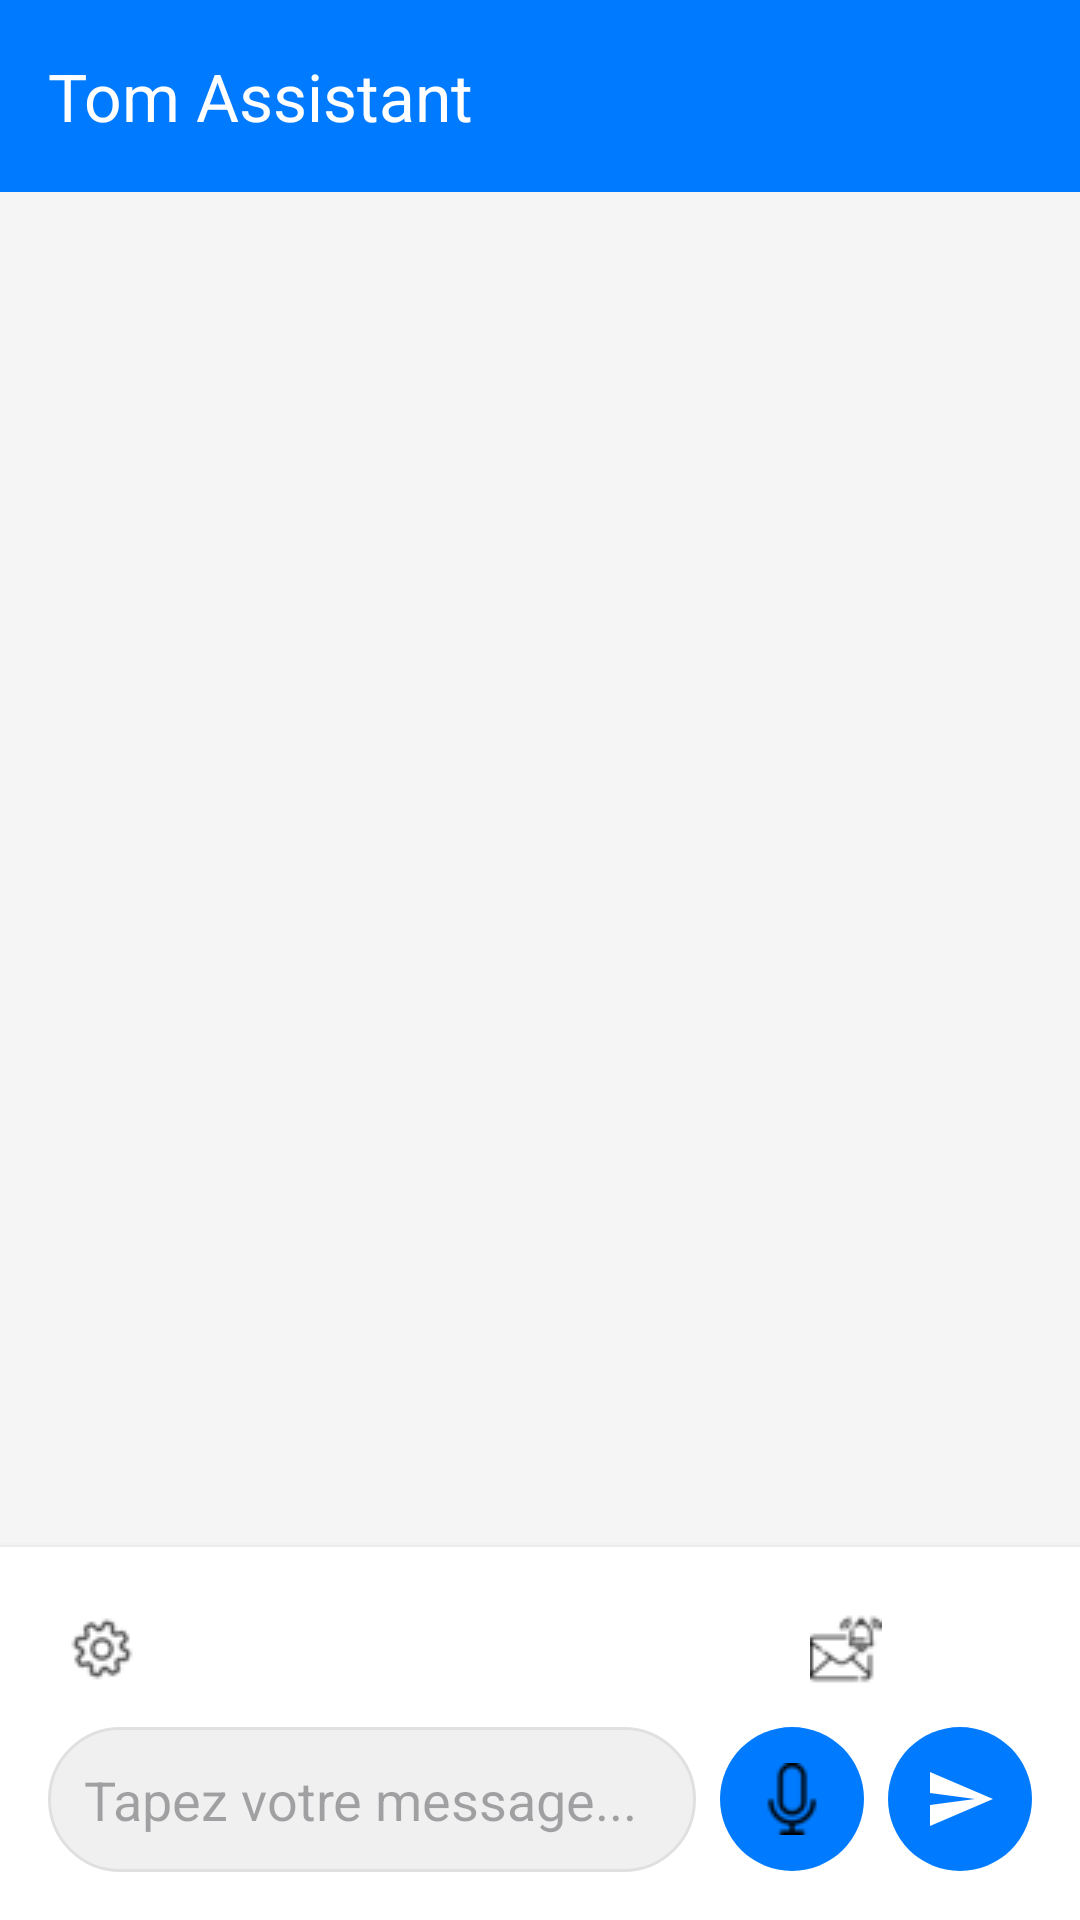

Here is an Android app screen rendered from its layout file. Give the layout XML and the strings, colors and styles it references.
<!-- AndroidManifest.xml: application theme Theme.TomAssistant -->
<!-- res/layout/activity_main.xml -->
<?xml version="1.0" encoding="utf-8"?>
<LinearLayout xmlns:android="http://schemas.android.com/apk/res/android"
    xmlns:app="http://schemas.android.com/apk/res-auto"
    android:layout_width="match_parent"
    android:layout_height="match_parent"
    android:orientation="vertical"
    android:background="#f5f5f5">

    
    <androidx.appcompat.widget.Toolbar
        android:id="@+id/toolbar"
        android:layout_width="match_parent"
        android:layout_height="?attr/actionBarSize"
        android:background="@color/primary_color"
        app:titleTextColor="@android:color/white"
        app:title="Tom Assistant" />

    
    <androidx.recyclerview.widget.RecyclerView
        android:id="@+id/rvChat"
        android:layout_width="match_parent"
        android:layout_height="0dp"
        android:layout_weight="1"
        android:padding="16dp"
        android:clipToPadding="false"
        android:scrollbars="vertical" />

    
    <LinearLayout
        android:layout_width="match_parent"
        android:layout_height="wrap_content"
        android:orientation="vertical"
        android:background="@android:color/white"
        android:elevation="4dp"
        android:padding="16dp">

        
        <LinearLayout
            android:layout_width="match_parent"
            android:layout_height="wrap_content"
            android:orientation="horizontal"
            android:gravity="center_vertical"
            android:layout_marginBottom="8dp">

            <ImageButton
                android:id="@+id/btnSettings"
                android:layout_width="36dp"
                android:layout_height="36dp"
                android:src="@drawable/ic_settings"
                android:background="?attr/selectableItemBackgroundBorderless"
                android:contentDescription="Settings" />

            <View
                android:layout_width="0dp"
                android:layout_height="1dp"
                android:layout_weight="1" />

            <TextView
                android:id="@+id/tvTasksCounter"
                android:layout_width="wrap_content"
                android:layout_height="wrap_content"
                android:text="0"
                android:background="@drawable/tasks_counter_background"
                android:textColor="@android:color/white"
                android:textSize="12sp"
                android:gravity="center"
                android:minWidth="20dp"
                android:minHeight="20dp"
                android:layout_marginEnd="4dp"
                android:visibility="gone" />

            <ImageButton
                android:id="@+id/btnTasks"
                android:layout_width="36dp"
                android:layout_height="36dp"
                android:src="@drawable/ic_tasks"
                android:background="?attr/selectableItemBackgroundBorderless"
                android:contentDescription="Tasks"
                android:layout_marginEnd="8dp" />

            <ImageButton
                android:id="@+id/btnReset"
                android:layout_width="36dp"
                android:layout_height="36dp"
                android:src="@drawable/ic_refresh"
                android:background="?attr/selectableItemBackgroundBorderless"
                android:contentDescription="Reset conversation" />

        </LinearLayout>

        
        <LinearLayout
            android:layout_width="match_parent"
            android:layout_height="wrap_content"
            android:orientation="horizontal"
            android:gravity="center_vertical">

            <EditText
                android:id="@+id/etMessage"
                android:layout_width="0dp"
                android:layout_height="wrap_content"
                android:layout_weight="1"
                android:hint="Tapez votre message..."
                android:minHeight="48dp"
                android:padding="12dp"
                android:background="@drawable/message_input_background"
                android:maxLines="4"
                android:inputType="textMultiLine|textCapSentences"
                android:layout_marginEnd="8dp" />

            <ImageButton
                android:id="@+id/btnVoice"
                android:layout_width="48dp"
                android:layout_height="48dp"
                android:src="@drawable/ic_mic"
                android:background="@drawable/voice_button_background"
                android:contentDescription="Voice input"
                android:layout_marginEnd="8dp" />

            <ImageButton
                android:id="@+id/btnSend"
                android:layout_width="48dp"
                android:layout_height="48dp"
                android:src="@drawable/ic_send"
                android:background="@drawable/send_button_background"
                android:contentDescription="Send message"
                android:enabled="false" />

        </LinearLayout>

    </LinearLayout>

    
    <LinearLayout
        android:id="@+id/tasksPanel"
        android:layout_width="match_parent"
        android:layout_height="200dp"
        android:orientation="vertical"
        android:background="@android:color/white"
        android:elevation="8dp"
        android:padding="16dp"
        android:visibility="gone">

        <TextView
            android:layout_width="match_parent"
            android:layout_height="wrap_content"
            android:text="Background Tasks"
            android:textStyle="bold"
            android:textSize="16sp"
            android:layout_marginBottom="8dp" />

        <androidx.recyclerview.widget.RecyclerView
            android:id="@+id/rvTasks"
            android:layout_width="match_parent"
            android:layout_height="match_parent" />

    </LinearLayout>

    
    <LinearLayout
        android:id="@+id/settingsPanel"
        android:layout_width="match_parent"
        android:layout_height="wrap_content"
        android:orientation="vertical"
        android:background="@android:color/white"
        android:elevation="8dp"
        android:padding="16dp"
        android:visibility="gone">

        <TextView
            android:layout_width="match_parent"
            android:layout_height="wrap_content"
            android:text="Settings"
            android:textStyle="bold"
            android:textSize="16sp"
            android:layout_marginBottom="16dp" />

        <LinearLayout
            android:layout_width="match_parent"
            android:layout_height="wrap_content"
            android:orientation="horizontal"
            android:gravity="center_vertical"
            android:layout_marginBottom="12dp">

            <TextView
                android:layout_width="0dp"
                android:layout_height="wrap_content"
                android:layout_weight="1"
                android:text="Language" />

            <Button
                android:id="@+id/btnLanguageFr"
                android:layout_width="wrap_content"
                android:layout_height="36dp"
                android:text="FR"
                android:layout_marginEnd="8dp"
                style="@style/Widget.MaterialComponents.Button.OutlinedButton" />

            <Button
                android:id="@+id/btnLanguageEn"
                android:layout_width="wrap_content"
                android:layout_height="36dp"
                android:text="EN"
                style="@style/Widget.MaterialComponents.Button.OutlinedButton" />

        </LinearLayout>

        <androidx.appcompat.widget.SwitchCompat
            android:id="@+id/switchSound"
            android:layout_width="match_parent"
            android:layout_height="wrap_content"
            android:text="Sound enabled"
            android:layout_marginBottom="12dp" />

        <androidx.appcompat.widget.SwitchCompat
            android:id="@+id/switchAutoSubmit"
            android:layout_width="match_parent"
            android:layout_height="wrap_content"
            android:text="Auto-submit voice input"
            android:layout_marginBottom="16dp" />

        <Button
            android:id="@+id/btnLogout"
            android:layout_width="match_parent"
            android:layout_height="wrap_content"
            android:text="Logout"
            android:backgroundTint="@color/error_color" />

    </LinearLayout>

</LinearLayout>
<!-- resources referenced by this layout -->
<resources>
  <color name="error_color">#FF5722</color>
  <color name="primary_color">#007BFF</color>
  <!-- drawable ic_mic: png bitmap (drawable, 711 bytes) -->
  <!-- drawable ic_send (drawable) -->
  <?xml version="1.0" encoding="utf-8"?>
  <vector xmlns:android="http://schemas.android.com/apk/res/android"
      android:width="24dp"
      android:height="24dp"
      android:viewportWidth="24"
      android:viewportHeight="24">
      <path
          android:fillColor="@android:color/white"
          android:pathData="M2,21l21,-9L2,3v7l15,2 -15,2v7z" />
  </vector>
  <!-- drawable ic_settings: png bitmap (drawable, 867 bytes) -->
  <!-- drawable ic_tasks: png bitmap (drawable, 829 bytes) -->
  <!-- drawable message_input_background (drawable) -->
  <?xml version="1.0" encoding="utf-8"?>
  <shape xmlns:android="http://schemas.android.com/apk/res/android">
      <solid android:color="#F0F0F0" />
      <corners android:radius="24dp" />
      <stroke android:width="1dp" android:color="#E0E0E0" />
  </shape>
  <!-- drawable send_button_background (drawable) -->
  <?xml version="1.0" encoding="utf-8"?>
  <selector xmlns:android="http://schemas.android.com/apk/res/android">
      <item android:state_enabled="true">
          <shape android:shape="oval">
              <solid android:color="#007BFF" />
          </shape>
      </item>
      <item android:state_enabled="false">
          <shape android:shape="oval">
              <solid android:color="#CCCCCC" />
          </shape>
      </item>
  </selector>
  <!-- drawable voice_button_background (drawable) -->
  <?xml version="1.0" encoding="utf-8"?>
  <selector xmlns:android="http://schemas.android.com/apk/res/android">
      <item android:state_pressed="true">
          <shape android:shape="oval">
              <solid android:color="#FFA500" />
          </shape>
      </item>
      <item>
          <shape android:shape="oval">
              <solid android:color="#007BFF" />
          </shape>
      </item>
  </selector>
  <style name="Theme.TomAssistant" parent="Base.Theme.TomAssistant" />
  <style name="Base.Theme.TomAssistant" parent="Theme.Material3.DayNight">
          
          <item name="colorPrimary">@color/primary_color</item>
          <item name="colorPrimaryDark">@color/primary_dark_color</item>
          <item name="colorAccent">@color/accent_color</item>
          
          <item name="windowActionBar">false</item>
          <item name="windowNoTitle">true</item>
      </style>
  <color name="primary_dark_color">#0056b3</color>
  <color name="accent_color">#FFC107</color>
</resources>
